Run: headless pygame with SDL's dummy video driver; simulated clock (each Clock.tick advances the game by its frame time, no real sleeping); random seed 0; keys injected as events and as key.get_pressed() state; mouse plan: one left click at the window centre at the start of phase 2, then a move to the lower-right quarter at the start of phase 3.
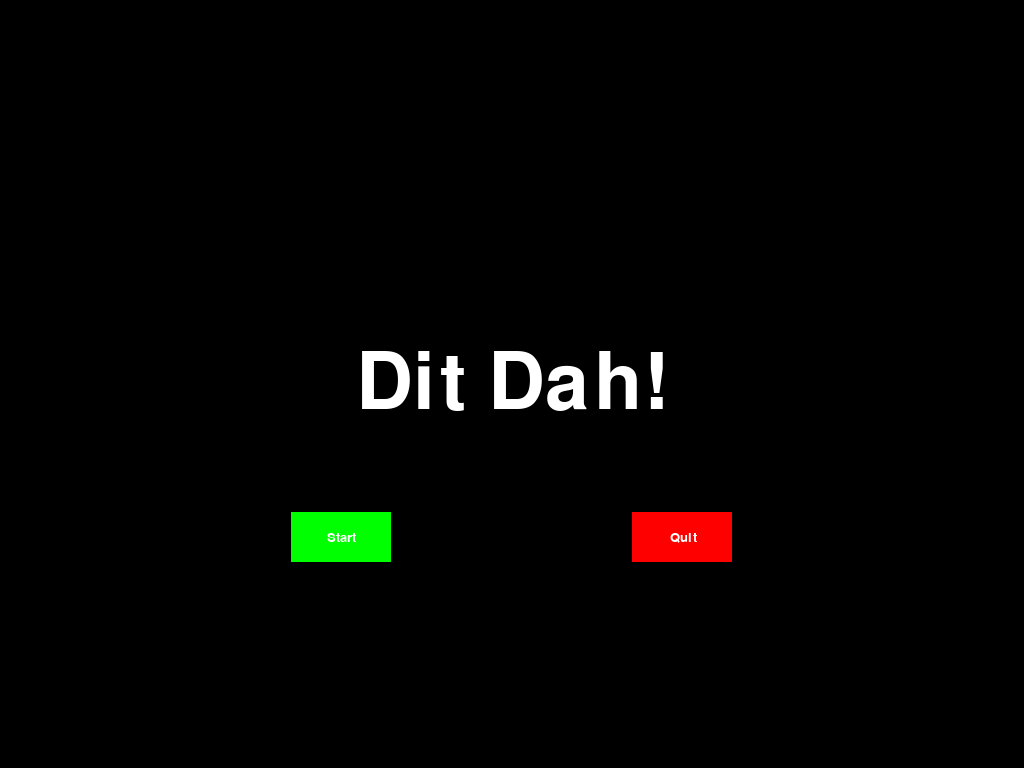
Frame 1 of 4 · flips 1–60 · no input
Frame 2 of 4 · flips 61–180 · clicked the window centre · tapped SPACE, RETURN · held RIGHT (→), D · screen unchanged from frame 1, image omitted
Frame 3 of 4 · flips 181–300 · moved the mouse to the lower-right quarter · held DOWN (↓), S · screen unchanged from frame 2, image omitted
Frame 4 of 4 · flips 301–420 · held LEFT (←), A, UP (↑), W · screen unchanged from frame 3, image omitted

The pygame program that drew these frames:

#!usr/bin/env python3

# import necessary modules
import pygame

pygame.init()

BLUE = (0, 0, 255)
BLACK = (255, 255, 255)
WHITE = (0, 0, 0)
RED = (255, 0, 0)
GREEN = (0, 255, 0)
SURFACE_COLOR = (0, 0, 0)

width = round(pygame.display.get_desktop_sizes()[0][0])
height = round(pygame.display.get_desktop_sizes()[0][1])
size = width, height
screen = pygame.display.set_mode(size)

all_sprites_list= pygame.sprite.Group()

pygame.display.set_caption('A bit Racey')
clock = pygame.time.Clock()

# Object class
class Sprite(pygame.sprite.Sprite):
    def __init__(self, color, height, width):
        super().__init__()
  
        self.image = pygame.Surface([width, height])
        #self.image.fill(SURFACE_COLOR)
  
        pygame.draw.rect(self.image, color, pygame.Rect(0, 0, width, height))
  
        self.rect = self.image.get_rect()

    def moveRight(self, pixels):
        self.rect.x += pixels
 
    def moveLeft(self, pixels):
        self.rect.x -= pixels
 
    def moveForward(self, pixels):
        self.rect.y += pixels
 
    def moveBack(self, pixels):
        self.rect.y -= pixels


class Bomb(pygame.sprite.Sprite):
    def __init__(self, color, height, width):
        super().__init__()
  
        self.image = pygame.Surface([width, height])
  
        pygame.draw.rect(self.image, color, pygame.Rect(0, 0, width, height))
  
        self.rect = self.image.get_rect()

    def fall(self, xpixels, ypixels):
        self.rect.x -= xpixels
        self.rect.y += ypixels

    def update(self):
        self.rect.centery += 5
        if self.rect.y > 850:
            self.kill()

def game_intro():

    intro = True

    while intro:
        for event in pygame.event.get():
            #print(event)
            if event.type == pygame.QUIT:
                pygame.quit()
                quit()
                
        screen.fill(WHITE)
        largeText = pygame.font.SysFont("comicsansms",115)
        TextSurf, TextRect = text_objects("Dit Dah!", largeText)
        TextRect.center = ((width/2),(height/2))
        screen.blit(TextSurf, TextRect)

        button("Start", width/3-50, (height/3)*2, 100, 50, GREEN, RED, game_loop)
        button("Quit", (width/3)*2-50, (height/3)*2, 100, 50, RED, RED, quitgame)

        pygame.display.update()
        clock.tick(15)

def text_objects(text, font):
    textSurface = font.render(text, True, BLACK)
    return textSurface, textSurface.get_rect()

def quitgame():
    pygame.quit()
    quit()

def button(msg,x,y,w,h,ic,ac,action=None):
    mouse = pygame.mouse.get_pos()
    click = pygame.mouse.get_pressed()
    if x+w > mouse[0] > x and y+h > mouse[1] > y:
        pygame.draw.rect(screen, ac, (x , y, w, h))
        if click[0] == 1 and action != None:
            action()         
    else:
        pygame.draw.rect(screen, ic, (x, y, w, h))
    smallText = pygame.font.SysFont("comicsansms",20)
    textSurf, textRect = text_objects(msg, smallText)
    textRect.center = ( (x+(w/2)), (y+(h/2)) )
    screen.blit(textSurf, textRect)   

def game_loop():
    # create plane_ instance and give it a location
    plane_ = Sprite(RED, 20, 50)
    plane_.rect.x = width 
    plane_.rect.y = 100

    # create bomb_ instance of Sprite class
    a_bomb = Bomb(GREEN, 15, 10)

    all_sprites_list.add(plane_)

    exit = True
    clock = pygame.time.Clock()

    while exit:
        for event in pygame.event.get():
            if event.type == pygame.QUIT:
                exit = False

        plane_.moveLeft(5)
        if plane_.rect.x < 0:
            plane_.rect.x = width
        if plane_.rect.x < width/2 and plane_.rect.x > width/2-15:
            all_sprites_list.add(a_bomb)
            a_bomb.rect.x = plane_.rect.x + 20
            a_bomb.rect.y = 110
        a_bomb.fall(5, 1)
        if a_bomb.rect.x < 0:
            a_bomb.rect.x = width
        if 780 < a_bomb.rect.y < 795:
            explosion = Sprite(BLUE, 100,100)
            all_sprites_list.add(explosion)
            explosion.rect.x = a_bomb.rect.x - 75
            explosion.rect.y = height - 75
            explosion.update()

        all_sprites_list.update()
        screen.fill(SURFACE_COLOR)
        all_sprites_list.draw(screen)
        pygame.display.flip()
        clock.tick(60)

game_intro()
game_loop()
pygame.quit()
